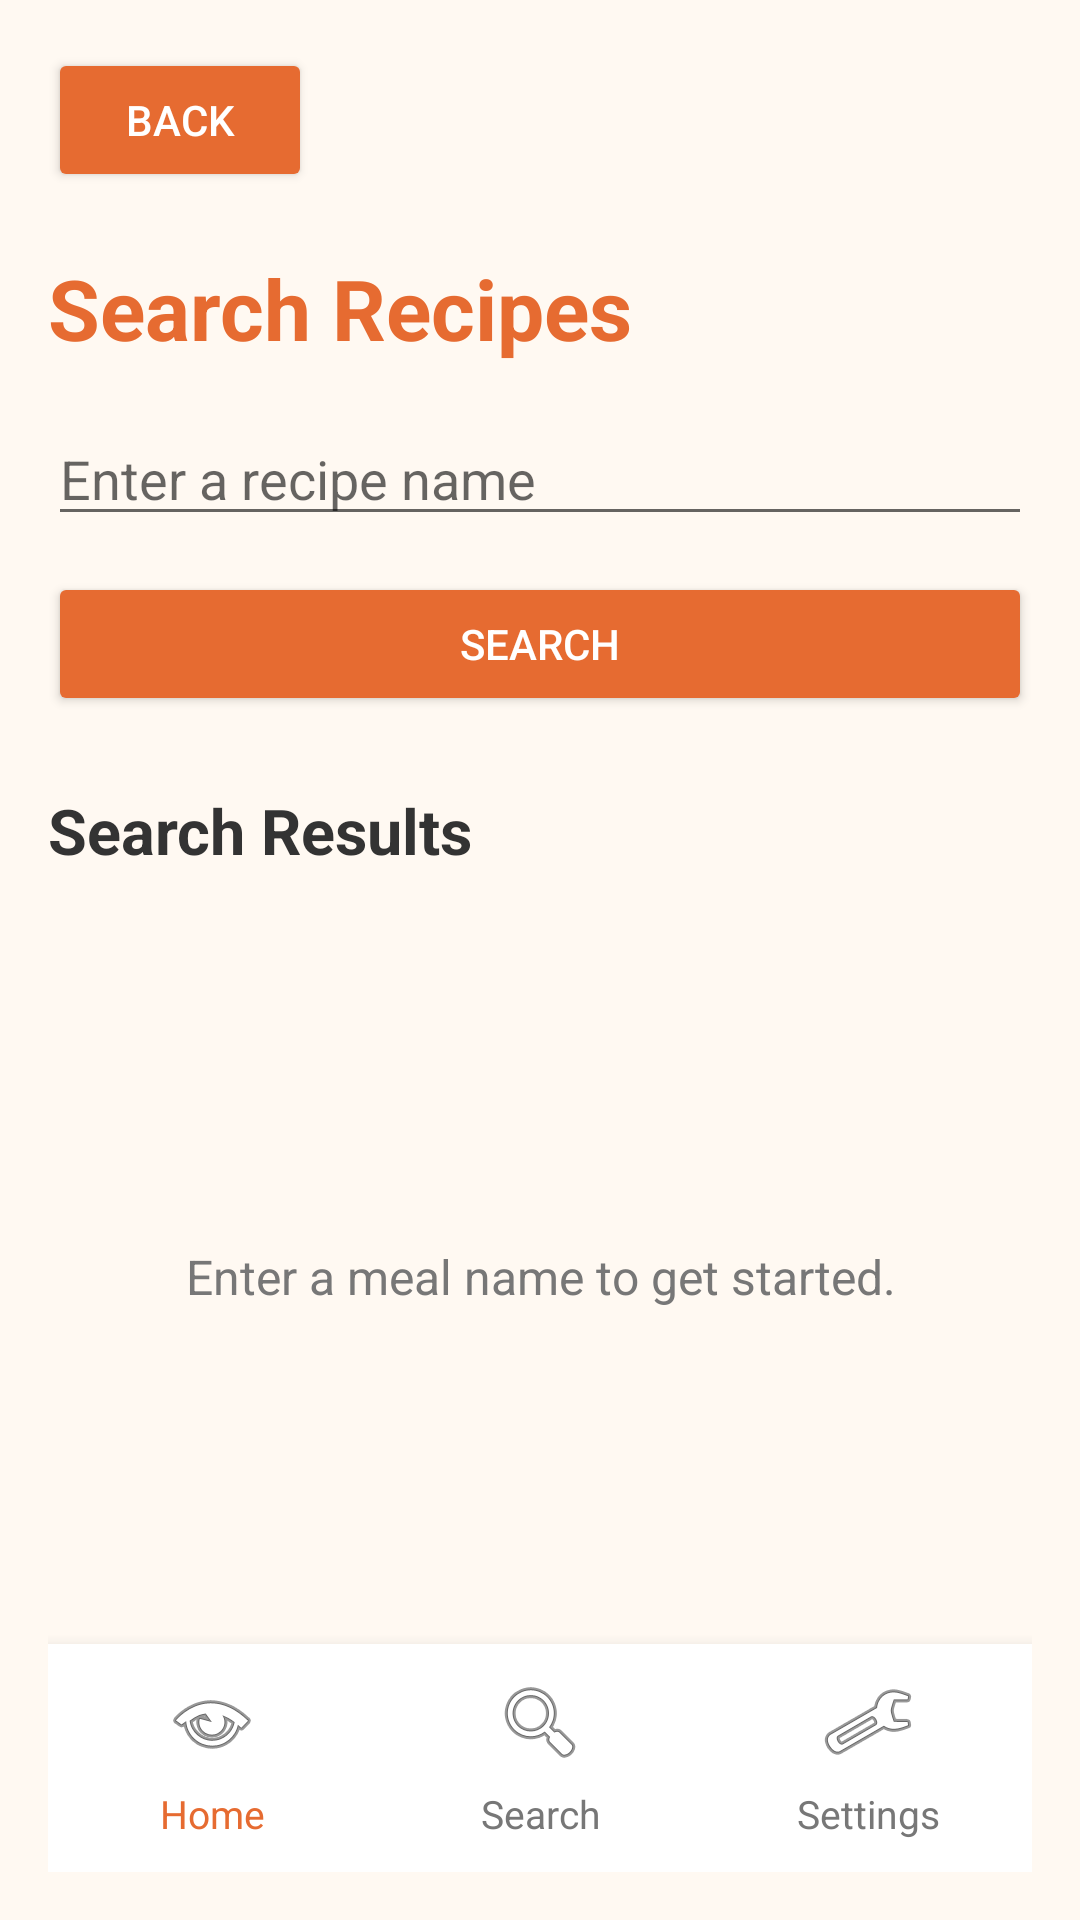

The Android layout XML behind this screen, and the referenced resources:
<!-- AndroidManifest.xml: application theme Theme.HungryBuddy -->
<!-- res/layout/activity_search.xml -->
<?xml version="1.0" encoding="utf-8"?>
<LinearLayout
    xmlns:android="http://schemas.android.com/apk/res/android"
    android:layout_width="match_parent"
    android:layout_height="match_parent"
    android:orientation="vertical"
    android:background="@color/hb_background"
    android:padding="16dp">

    
    <Button
        android:id="@+id/btnSearchBack"
        android:layout_width="wrap_content"
        android:layout_height="wrap_content"
        android:text="@string/back"
        android:textColor="@color/hb_on_accent"
        android:backgroundTint="@color/hb_orange" />

    
    <TextView
        android:layout_width="match_parent"
        android:layout_height="wrap_content"
        android:text="@string/search_recipes"
        android:textSize="28sp"
        android:textStyle="bold"
        android:textColor="@color/hb_orange"
        android:layout_marginTop="20dp"
        android:layout_marginBottom="16dp" />

    
    <EditText
        android:id="@+id/etSearchQuery"
        android:layout_width="match_parent"
        android:layout_height="wrap_content"
        android:hint="@string/enter_recipe_name"
        android:inputType="text"
        android:singleLine="true"
        android:imeOptions="actionSearch"
        android:layout_marginBottom="12dp" />

    
    <Button
        android:id="@+id/btnRunSearch"
        android:layout_width="match_parent"
        android:layout_height="wrap_content"
        android:text="@string/search"
        android:textColor="@color/hb_on_accent"
        android:backgroundTint="@color/hb_orange" />

    
    <TextView
        android:layout_width="match_parent"
        android:layout_height="wrap_content"
        android:text="@string/search_results"
        android:textSize="21sp"
        android:textStyle="bold"
        android:textColor="@color/hb_text_primary"
        android:layout_marginTop="24dp"
        android:layout_marginBottom="12dp" />

    <FrameLayout
        android:layout_width="match_parent"
        android:layout_height="0dp"
        android:layout_weight="1">

        
        <androidx.recyclerview.widget.RecyclerView
            android:id="@+id/recyclerSearchRecipes"
            android:layout_width="match_parent"
            android:layout_height="match_parent"
            android:clipToPadding="false"
            android:visibility="gone" />

        
        <TextView
            android:id="@+id/tvSearchStatus"
            android:layout_width="match_parent"
            android:layout_height="wrap_content"
            android:layout_gravity="center"
            android:gravity="center"
            android:text="@string/search_empty_prompt"
            android:textSize="16sp"
            android:textColor="@color/hb_text_muted"
            android:padding="16dp" />

        
        <ProgressBar
            android:id="@+id/progressSearch"
            android:layout_width="wrap_content"
            android:layout_height="wrap_content"
            android:layout_gravity="center"
            android:visibility="gone" />

    </FrameLayout>



    
<include
layout="@layout/view_bottom_navigation"
android:layout_width="match_parent"
android:layout_height="wrap_content" />




    </LinearLayout>
<!-- res/layout/view_bottom_navigation.xml (included above) -->
<?xml version="1.0" encoding="utf-8"?>
<LinearLayout
    xmlns:android="http://schemas.android.com/apk/res/android"
    android:id="@+id/bottomNavigation"
    android:layout_width="match_parent"
    android:layout_height="wrap_content"
    android:orientation="horizontal"
    android:gravity="center"
    android:background="@color/hb_navigation_background"
    android:elevation="8dp"
    android:paddingTop="10dp"
    android:paddingBottom="10dp">

    
    <TextView
        android:id="@+id/navHome"
        android:layout_width="0dp"
        android:layout_height="wrap_content"
        android:layout_weight="1"
        android:minHeight="56dp"
        android:gravity="center"
        android:drawableTop="@android:drawable/ic_menu_view"
        android:drawablePadding="5dp"
        android:text="@string/home"
        android:textSize="13sp"
        android:textColor="@color/hb_orange"
        android:clickable="true"
        android:focusable="true"
        android:background="?android:attr/selectableItemBackground" />

    
    <TextView
        android:id="@+id/navSearch"
        android:layout_width="0dp"
        android:layout_height="wrap_content"
        android:layout_weight="1"
        android:minHeight="56dp"
        android:gravity="center"
        android:drawableTop="@android:drawable/ic_menu_search"
        android:drawablePadding="5dp"
        android:text="@string/search"
        android:textSize="13sp"
        android:textColor="@color/hb_text_muted"
        android:clickable="true"
        android:focusable="true"
        android:background="?android:attr/selectableItemBackground" />

    
    <TextView
        android:id="@+id/navSettings"
        android:layout_width="0dp"
        android:layout_height="wrap_content"
        android:layout_weight="1"
        android:minHeight="56dp"
        android:gravity="center"
        android:drawableTop="@android:drawable/ic_menu_manage"
        android:drawablePadding="5dp"
        android:text="@string/settings"
        android:textSize="13sp"
        android:textColor="@color/hb_text_muted"
        android:clickable="true"
        android:focusable="true"
        android:background="?android:attr/selectableItemBackground" />

</LinearLayout>
<!-- resources referenced by this layout -->
<resources>
  <color name="hb_background">#FFF9F2</color>
  <color name="hb_navigation_background">#FFFFFF</color>
  <color name="hb_on_accent">#FFFFFF</color>
  <color name="hb_orange">#E66B31</color>
  <color name="hb_text_muted">#777777</color>
  <color name="hb_text_primary">#333333</color>
  <string name="back">Back</string>
  <string name="enter_recipe_name">Enter a recipe name</string>
  <string name="home">Home</string>
  <string name="search">Search</string>
  <string name="search_empty_prompt">Enter a meal name to get started.</string>
  <string name="search_recipes">Search Recipes</string>
  <string name="search_results">Search Results</string>
  <string name="settings">Settings</string>
  <style name="Theme.HungryBuddy" parent="Theme.AppCompat.DayNight.NoActionBar">
  
          <item name="colorPrimary">@color/hb_orange</item>
          <item name="colorPrimaryDark">@color/hb_orange_dark</item>
          <item name="colorAccent">@color/hb_orange</item>
          <item name="android:windowBackground">@color/hb_background</item>
  
      </style>
  <color name="hb_orange_dark">#C94C1C</color>
</resources>
